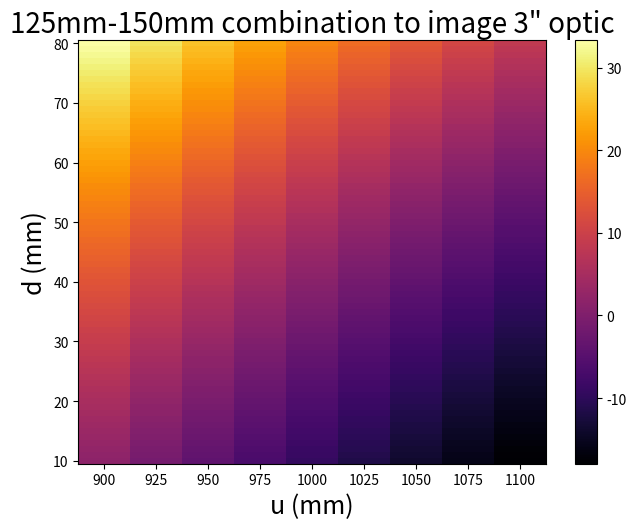

Generate this figure with matplotlib: (Note: this script raises an exception after producing the figure.)

import numpy as np
import matplotlib as mpl
import matplotlib.pyplot as plt

#focal lengths 
f1=125
f2=150

a=np.zeros((71,9))
m_actual=1/12

print("%10s" % "u %12s" % "d %13s" % "m_diff %2s" % "v")

#d=distance between lenses
d=10

for i  in range(71):
	u = 900
	for j in range(9):

#calculating v and magnification m using ABCD ray optics formalism
#m=magnification
#v=distance from image to second lens

		v = (-1*(1-d/f2)*u-d) / ((d/(f1*f2)-1/f1-1/f2)*u+1-d/f1)

		m = 1 / ((d/(f1*f2)-1/f1-1/f2)*u+1-d/f1)

		a[i][j]=(abs(m)-m_actual)*100/m_actual

		print("%7d %6d %8.3f %10.3f" % (u,d,a[i][j],v))
		
		u+=25
		j+=1
	print("***************************************")
	d+=1
	i+=1


ob = np.linspace(900,1100,9)
t = np.linspace(10,80,71)
uu,dd = np.meshgrid(ob,t)

#plotting for various values of u & d
fig,ax = plt.subplots()

n = ax.pcolormesh(uu,dd,a,cmap='inferno')
cbar = fig.colorbar(n, ax=ax)

fig.tight_layout()
plt.xlabel('u (mm)',fontsize=18)
plt.ylabel('d (mm)',fontsize=18)
plt.title('125mm-150mm combination to image 3" optic', fontsize=20)

zed = [tick.label.set_fontsize(16) for tick in ax.yaxis.get_major_ticks()]
zed = [tick.label.set_fontsize(16) for tick in ax.xaxis.get_major_ticks()]
cbar.ax.tick_params(labelsize=16)
cbar.set_label('magnification error(%)',fontsize=18) 
plt.show()



